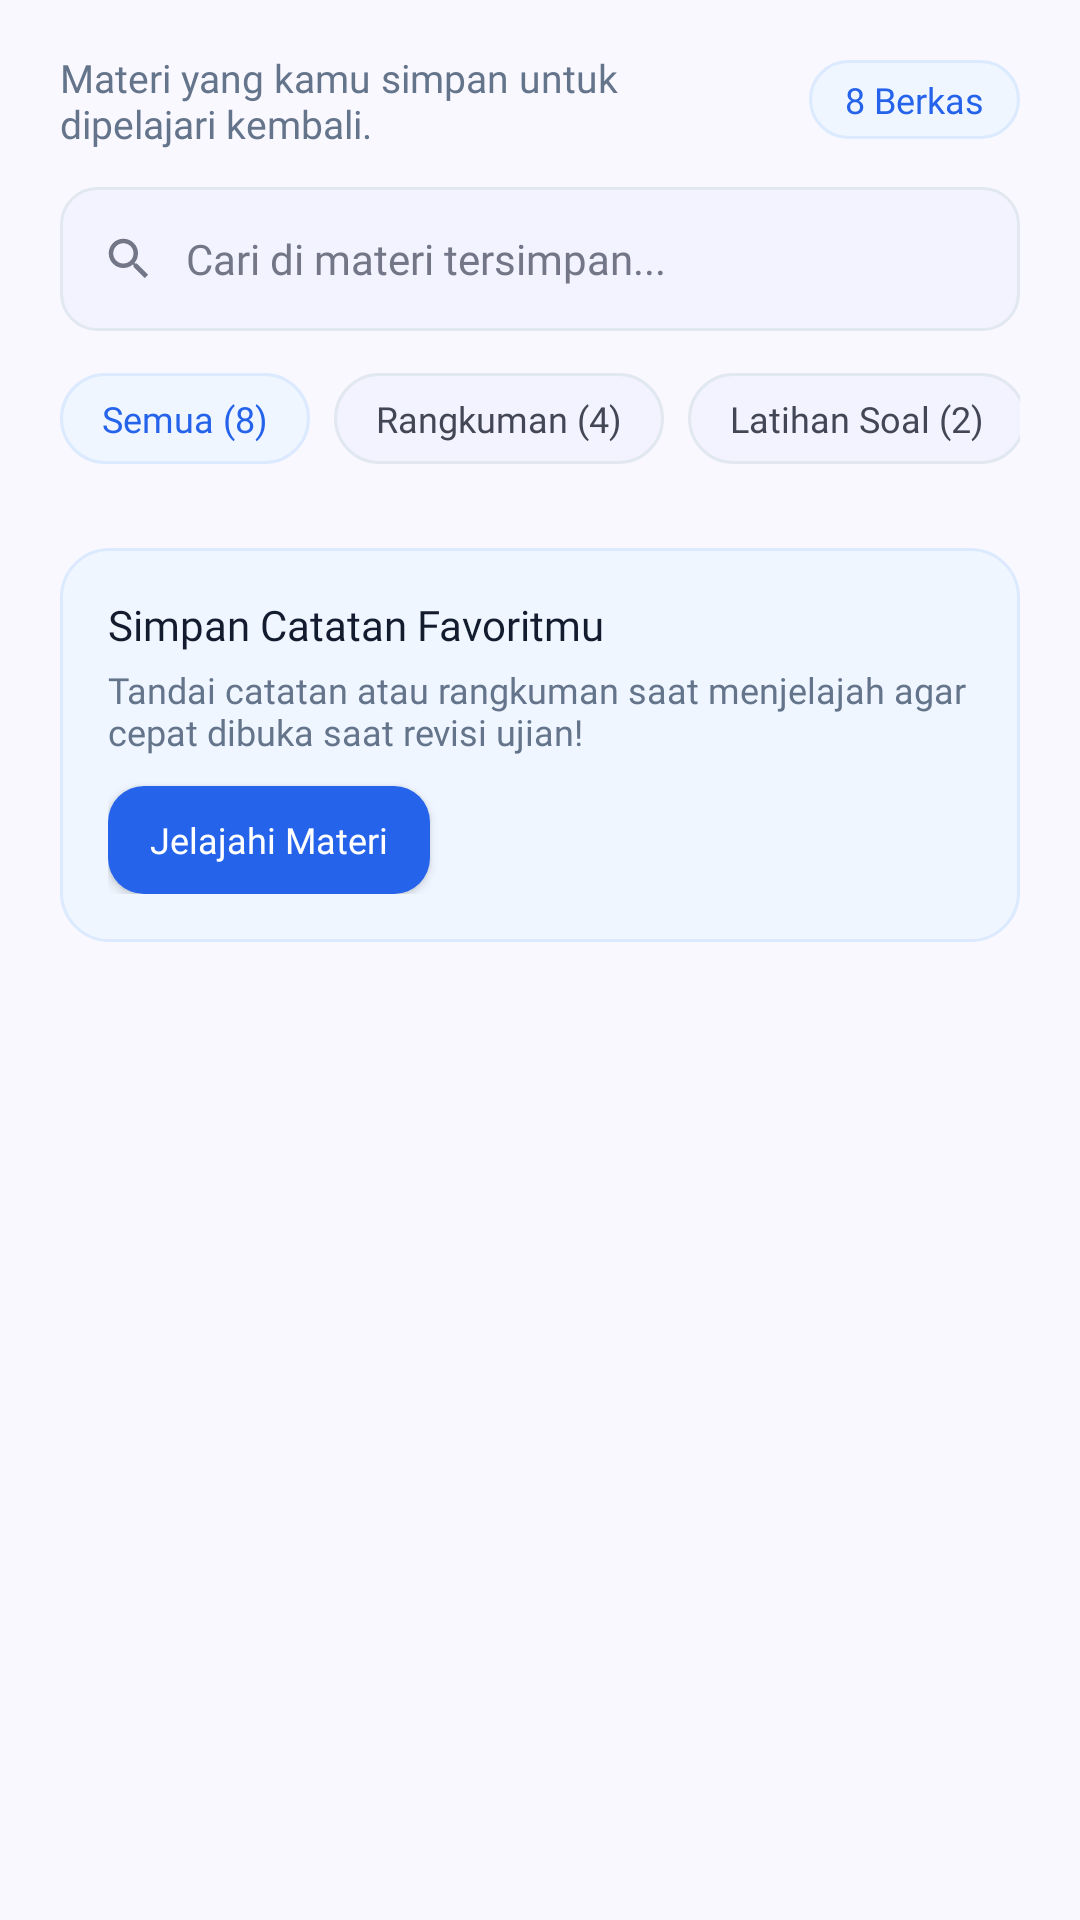

This screen was rendered from an Android layout file. Write that file and the resources it references.
<!-- AndroidManifest.xml: application theme Theme.Project_UAS_kel8 -->
<!-- res/layout/fragment_dushare_saved.xml -->
<?xml version="1.0" encoding="utf-8"?>
<androidx.core.widget.NestedScrollView xmlns:android="http://schemas.android.com/apk/res/android"
    xmlns:app="http://schemas.android.com/apk/res-auto"
    xmlns:tools="http://schemas.android.com/tools"
    android:layout_width="match_parent"
    android:layout_height="match_parent"
    android:background="@color/dushare_surface"
    android:fillViewport="true">

    <androidx.constraintlayout.widget.ConstraintLayout
        android:layout_width="match_parent"
        android:layout_height="wrap_content"
        android:paddingHorizontal="20dp"
        android:paddingTop="20dp"
        android:paddingBottom="24dp">

        
        <TextView
            android:id="@+id/txtInfoSavedDesc"
            android:layout_width="0dp"
            android:layout_height="wrap_content"
            android:layout_marginEnd="12dp"
            android:fontFamily="@font/plusjakartasans_regular"
            android:text="Materi yang kamu simpan untuk dipelajari kembali."
            android:textColor="@color/dushare_text_muted"
            android:textSize="13sp"
            app:layout_constraintBottom_toBottomOf="@+id/txtSavedCountBadge"
            app:layout_constraintEnd_toStartOf="@+id/txtSavedCountBadge"
            app:layout_constraintStart_toStartOf="parent"
            app:layout_constraintTop_toTopOf="@+id/txtSavedCountBadge" />

        
        <TextView
            android:id="@+id/txtSavedCountBadge"
            android:layout_width="wrap_content"
            android:layout_height="wrap_content"
            android:background="@drawable/bg_dushare_pill_active"
            android:fontFamily="@font/plusjakartasans_bold"
            android:paddingHorizontal="12dp"
            android:paddingVertical="5dp"
            android:text="8 Berkas"
            android:textColor="@color/dushare_primary_container"
            android:textSize="12sp"
            app:layout_constraintEnd_toEndOf="parent"
            app:layout_constraintTop_toTopOf="parent" />

        
        <LinearLayout
            android:id="@+id/layoutSavedSearchInput"
            android:layout_width="match_parent"
            android:layout_height="48dp"
            android:layout_marginTop="16dp"
            android:background="@drawable/bg_dushare_input"
            android:gravity="center_vertical"
            android:orientation="horizontal"
            android:paddingHorizontal="14dp"
            app:layout_constraintEnd_toEndOf="parent"
            app:layout_constraintStart_toStartOf="parent"
            app:layout_constraintTop_toBottomOf="@+id/txtSavedCountBadge">

            <ImageView
                android:layout_width="18dp"
                android:layout_height="18dp"
                android:src="@drawable/ic_dushare_search"
                app:tint="@color/dushare_outline" />

            <EditText
                android:id="@+id/edtSavedSearch"
                android:layout_width="match_parent"
                android:layout_height="match_parent"
                android:layout_marginStart="10dp"
                android:background="@null"
                android:fontFamily="@font/plusjakartasans_regular"
                android:hint="Cari di materi tersimpan..."
                android:inputType="text"
                android:textColor="@color/dushare_on_surface"
                android:textColorHint="@color/dushare_outline"
                android:textSize="14sp" />
        </LinearLayout>

        
        <HorizontalScrollView
            android:id="@+id/scrollSavedTabs"
            android:layout_width="match_parent"
            android:layout_height="wrap_content"
            android:layout_marginTop="14dp"
            android:scrollbars="none"
            app:layout_constraintEnd_toEndOf="parent"
            app:layout_constraintStart_toStartOf="parent"
            app:layout_constraintTop_toBottomOf="@+id/layoutSavedSearchInput">

            <LinearLayout
                android:layout_width="wrap_content"
                android:layout_height="wrap_content"
                android:orientation="horizontal">

                <TextView
                    android:id="@+id/tabSavedAll"
                    android:layout_width="wrap_content"
                    android:layout_height="wrap_content"
                    android:background="@drawable/bg_dushare_pill_active"
                    android:fontFamily="@font/plusjakartasans_bold"
                    android:paddingHorizontal="14dp"
                    android:paddingVertical="7dp"
                    android:text="Semua (8)"
                    android:textColor="@color/dushare_primary_container"
                    android:textSize="12sp" />

                <TextView
                    android:id="@+id/tabSavedRangkuman"
                    android:layout_width="wrap_content"
                    android:layout_height="wrap_content"
                    android:layout_marginStart="8dp"
                    android:background="@drawable/bg_dushare_pill_inactive"
                    android:fontFamily="@font/plusjakartasans_regular"
                    android:paddingHorizontal="14dp"
                    android:paddingVertical="7dp"
                    android:text="Rangkuman (4)"
                    android:textColor="@color/dushare_on_surface_variant"
                    android:textSize="12sp" />

                <TextView
                    android:id="@+id/tabSavedLatihan"
                    android:layout_width="wrap_content"
                    android:layout_height="wrap_content"
                    android:layout_marginStart="8dp"
                    android:background="@drawable/bg_dushare_pill_inactive"
                    android:fontFamily="@font/plusjakartasans_regular"
                    android:paddingHorizontal="14dp"
                    android:paddingVertical="7dp"
                    android:text="Latihan Soal (2)"
                    android:textColor="@color/dushare_on_surface_variant"
                    android:textSize="12sp" />

                <TextView
                    android:id="@+id/tabSavedModul"
                    android:layout_width="wrap_content"
                    android:layout_height="wrap_content"
                    android:layout_marginStart="8dp"
                    android:background="@drawable/bg_dushare_pill_inactive"
                    android:fontFamily="@font/plusjakartasans_regular"
                    android:paddingHorizontal="14dp"
                    android:paddingVertical="7dp"
                    android:text="Modul Kuliah (2)"
                    android:textColor="@color/dushare_on_surface_variant"
                    android:textSize="12sp" />
            </LinearLayout>
        </HorizontalScrollView>

        
        <androidx.recyclerview.widget.RecyclerView
            android:id="@+id/rvSavedNotes"
            android:layout_width="match_parent"
            android:layout_height="wrap_content"
            android:layout_marginTop="16dp"
            android:nestedScrollingEnabled="false"
            app:layoutManager="androidx.recyclerview.widget.LinearLayoutManager"
            app:layout_constraintEnd_toEndOf="parent"
            app:layout_constraintStart_toStartOf="parent"
            app:layout_constraintTop_toBottomOf="@+id/scrollSavedTabs"
            tools:listitem="@layout/item_dushare_saved" />

        
        <androidx.constraintlayout.widget.ConstraintLayout
            android:id="@+id/cardSavedTip"
            android:layout_width="match_parent"
            android:layout_height="wrap_content"
            android:layout_marginTop="12dp"
            android:background="@drawable/bg_dushare_card_tinted"
            android:padding="16dp"
            app:layout_constraintEnd_toEndOf="parent"
            app:layout_constraintStart_toStartOf="parent"
            app:layout_constraintTop_toBottomOf="@+id/rvSavedNotes">

            <TextView
                android:id="@+id/txtTipTitle"
                android:layout_width="wrap_content"
                android:layout_height="wrap_content"
                android:fontFamily="@font/plusjakartasans_bold"
                android:text="Simpan Catatan Favoritmu"
                android:textColor="@color/dushare_on_surface"
                android:textSize="14sp"
                app:layout_constraintStart_toStartOf="parent"
                app:layout_constraintTop_toTopOf="parent" />

            <TextView
                android:id="@+id/txtTipDesc"
                android:layout_width="0dp"
                android:layout_height="wrap_content"
                android:layout_marginTop="4dp"
                android:fontFamily="@font/plusjakartasans_regular"
                android:text="Tandai catatan atau rangkuman saat menjelajah agar cepat dibuka saat revisi ujian!"
                android:textColor="@color/dushare_text_muted"
                android:textSize="12sp"
                app:layout_constraintEnd_toEndOf="parent"
                app:layout_constraintStart_toStartOf="parent"
                app:layout_constraintTop_toBottomOf="@+id/txtTipTitle" />

            <androidx.appcompat.widget.AppCompatButton
                android:id="@+id/btnExploreNotes"
                android:layout_width="wrap_content"
                android:layout_height="36dp"
                android:layout_marginTop="10dp"
                android:background="@drawable/bg_dushare_primary_btn"
                android:fontFamily="@font/plusjakartasans_bold"
                android:paddingHorizontal="14dp"
                android:text="Jelajahi Materi"
                android:textAllCaps="false"
                android:textColor="@color/white"
                android:textSize="12sp"
                app:layout_constraintStart_toStartOf="parent"
                app:layout_constraintTop_toBottomOf="@+id/txtTipDesc" />
        </androidx.constraintlayout.widget.ConstraintLayout>

    </androidx.constraintlayout.widget.ConstraintLayout>
</androidx.core.widget.NestedScrollView>
<!-- res/layout/item_dushare_saved.xml (included above) -->
<?xml version="1.0" encoding="utf-8"?>
<androidx.constraintlayout.widget.ConstraintLayout xmlns:android="http://schemas.android.com/apk/res/android"
    xmlns:app="http://schemas.android.com/apk/res-auto"
    android:id="@+id/savedRoot"
    android:layout_width="match_parent"
    android:layout_height="wrap_content"
    android:layout_marginBottom="12dp"
    android:background="@drawable/bg_dushare_card"
    android:elevation="1dp"
    android:padding="16dp">

    
    <TextView
        android:id="@+id/txtSavedFileType"
        android:layout_width="wrap_content"
        android:layout_height="wrap_content"
        android:background="@drawable/bg_dushare_pill_active"
        android:fontFamily="@font/plusjakartasans_bold"
        android:paddingHorizontal="8dp"
        android:paddingVertical="3dp"
        android:text="PDF"
        android:textColor="@color/dushare_primary_container"
        android:textSize="11sp"
        app:layout_constraintStart_toStartOf="parent"
        app:layout_constraintTop_toTopOf="parent" />

    <TextView
        android:id="@+id/txtSavedSubject"
        android:layout_width="0dp"
        android:layout_height="wrap_content"
        android:layout_marginStart="8dp"
        android:fontFamily="@font/plusjakartasans_regular"
        android:text="Machine Learning"
        android:textColor="@color/dushare_text_muted"
        android:textSize="12sp"
        app:layout_constraintBottom_toBottomOf="@id/txtSavedFileType"
        app:layout_constraintEnd_toStartOf="@id/btnSavedBookmark"
        app:layout_constraintStart_toEndOf="@id/txtSavedFileType"
        app:layout_constraintTop_toTopOf="@id/txtSavedFileType" />

    <ImageView
        android:id="@+id/btnSavedBookmark"
        android:layout_width="24dp"
        android:layout_height="24dp"
        android:background="?attr/selectableItemBackgroundBorderless"
        android:contentDescription="Tersimpan"
        android:src="@drawable/ic_dushare_bookmark_filled"
        app:layout_constraintBottom_toBottomOf="@id/txtSavedFileType"
        app:layout_constraintEnd_toEndOf="parent"
        app:layout_constraintTop_toTopOf="@id/txtSavedFileType"
        app:tint="@color/dushare_primary_container" />

    
    <TextView
        android:id="@+id/txtSavedTitle"
        android:layout_width="0dp"
        android:layout_height="wrap_content"
        android:layout_marginTop="8dp"
        android:ellipsize="end"
        android:fontFamily="@font/plusjakartasans_bold"
        android:maxLines="2"
        android:text="Machine Learning Dasar – Supervised Learning"
        android:textColor="@color/dushare_on_surface"
        android:textSize="15sp"
        app:layout_constraintEnd_toEndOf="parent"
        app:layout_constraintStart_toStartOf="parent"
        app:layout_constraintTop_toBottomOf="@id/txtSavedFileType" />

    
    <TextView
        android:id="@+id/txtSavedAuthor"
        android:layout_width="0dp"
        android:layout_height="wrap_content"
        android:layout_marginTop="10dp"
        android:fontFamily="@font/plusjakartasans_regular"
        android:text="Budi Santoso • UI"
        android:textColor="@color/dushare_on_surface_variant"
        android:textSize="12sp"
        app:layout_constraintBottom_toBottomOf="parent"
        app:layout_constraintEnd_toStartOf="@id/imgSavedStar"
        app:layout_constraintStart_toStartOf="parent"
        app:layout_constraintTop_toBottomOf="@id/txtSavedTitle" />

    <ImageView
        android:id="@+id/imgSavedStar"
        android:layout_width="12dp"
        android:layout_height="12dp"
        android:src="@drawable/ic_dushare_star"
        app:layout_constraintBottom_toBottomOf="@id/txtSavedAuthor"
        app:layout_constraintEnd_toStartOf="@id/txtSavedRating"
        app:layout_constraintTop_toTopOf="@id/txtSavedAuthor" />

    <TextView
        android:id="@+id/txtSavedRating"
        android:layout_width="wrap_content"
        android:layout_height="wrap_content"
        android:layout_marginStart="3dp"
        android:fontFamily="@font/plusjakartasans_bold"
        android:text="4.9"
        android:textColor="@color/dushare_on_surface"
        android:textSize="11sp"
        app:layout_constraintBottom_toBottomOf="@id/txtSavedAuthor"
        app:layout_constraintEnd_toStartOf="@id/txtSavedDownloads"
        app:layout_constraintTop_toTopOf="@id/txtSavedAuthor" />

    <TextView
        android:id="@+id/txtSavedDownloads"
        android:layout_width="wrap_content"
        android:layout_height="wrap_content"
        android:layout_marginStart="8dp"
        android:fontFamily="@font/plusjakartasans_regular"
        android:text="324 unduhan"
        android:textColor="@color/dushare_text_muted"
        android:textSize="11sp"
        app:layout_constraintBottom_toBottomOf="@id/txtSavedAuthor"
        app:layout_constraintEnd_toStartOf="@id/txtSavedPages"
        app:layout_constraintTop_toTopOf="@id/txtSavedAuthor" />

    <TextView
        android:id="@+id/txtSavedPages"
        android:layout_width="wrap_content"
        android:layout_height="wrap_content"
        android:layout_marginStart="8dp"
        android:fontFamily="@font/plusjakartasans_regular"
        android:text="• 48 Hal"
        android:textColor="@color/dushare_text_muted"
        android:textSize="11sp"
        app:layout_constraintBottom_toBottomOf="@id/txtSavedAuthor"
        app:layout_constraintEnd_toEndOf="parent"
        app:layout_constraintTop_toTopOf="@id/txtSavedAuthor" />

</androidx.constraintlayout.widget.ConstraintLayout>
<!-- resources referenced by this layout -->
<resources>
  <color name="dushare_on_surface">#131B2E</color>
  <color name="dushare_on_surface_variant">#434655</color>
  <color name="dushare_outline">#737686</color>
  <color name="dushare_primary_container">#2563EB</color>
  <color name="dushare_surface">#FAF8FF</color>
  <color name="dushare_text_muted">#64748B</color>
  <color name="white">#FFFFFFFF</color>
  <!-- drawable bg_dushare_card (drawable) -->
  <?xml version="1.0" encoding="utf-8"?>
  <shape xmlns:android="http://schemas.android.com/apk/res/android"
      android:shape="rectangle">
      <solid android:color="@color/dushare_surface_lowest" />
      <corners android:radius="16dp" />
      <stroke
          android:width="1dp"
          android:color="@color/dushare_card_stroke" />
  </shape>
  <!-- drawable bg_dushare_card_tinted (drawable) -->
  <?xml version="1.0" encoding="utf-8"?>
  <shape xmlns:android="http://schemas.android.com/apk/res/android"
      android:shape="rectangle">
      <solid android:color="@color/dushare_blue_light" />
      <corners android:radius="16dp" />
      <stroke
          android:width="1dp"
          android:color="@color/dushare_blue_border" />
  </shape>
  <!-- drawable bg_dushare_input (drawable) -->
  <?xml version="1.0" encoding="utf-8"?>
  <shape xmlns:android="http://schemas.android.com/apk/res/android"
      android:shape="rectangle">
      <solid android:color="@color/dushare_surface_low" />
      <corners android:radius="12dp" />
      <stroke
          android:width="1dp"
          android:color="@color/dushare_card_stroke" />
  </shape>
  <!-- drawable bg_dushare_pill_active (drawable) -->
  <?xml version="1.0" encoding="utf-8"?>
  <shape xmlns:android="http://schemas.android.com/apk/res/android"
      android:shape="rectangle">
      <solid android:color="@color/dushare_blue_light" />
      <corners android:radius="999dp" />
      <stroke
          android:width="1dp"
          android:color="@color/dushare_blue_border" />
  </shape>
  <!-- drawable bg_dushare_pill_inactive (drawable) -->
  <?xml version="1.0" encoding="utf-8"?>
  <shape xmlns:android="http://schemas.android.com/apk/res/android"
      android:shape="rectangle">
      <solid android:color="@color/dushare_surface_low" />
      <corners android:radius="999dp" />
      <stroke
          android:width="1dp"
          android:color="@color/dushare_card_stroke" />
  </shape>
  <!-- drawable bg_dushare_primary_btn (drawable) -->
  <?xml version="1.0" encoding="utf-8"?>
  <ripple xmlns:android="http://schemas.android.com/apk/res/android"
      android:color="#40FFFFFF">
      <item>
          <shape android:shape="rectangle">
              <solid android:color="@color/dushare_primary_container" />
              <corners android:radius="12dp" />
          </shape>
      </item>
  </ripple>
  <!-- drawable ic_dushare_star (drawable) -->
  <vector xmlns:android="http://schemas.android.com/apk/res/android" android:width="24dp" android:height="24dp" android:viewportWidth="24" android:viewportHeight="24">
      <path android:fillColor="#FFF59E0B" android:pathData="M12,17.27L18.18,21l-1.64,-7.03L22,9.24l-7.19,-0.61L12,2 9.19,8.63 2,9.24l5.46,4.73L5.82,21z"/>
  </vector>
  <style name="Theme.Project_UAS_kel8" parent="Base.Theme.Project_UAS_kel8" />
  <color name="dushare_surface_lowest">#FFFFFF</color>
  <color name="dushare_card_stroke">#E2E8F0</color>
  <color name="dushare_blue_light">#EFF6FF</color>
  <color name="dushare_blue_border">#DBEAFE</color>
  <color name="dushare_surface_low">#F2F3FF</color>
  <style name="Base.Theme.Project_UAS_kel8" parent="Theme.Material3.DayNight.NoActionBar">
          
          
      </style>
</resources>
